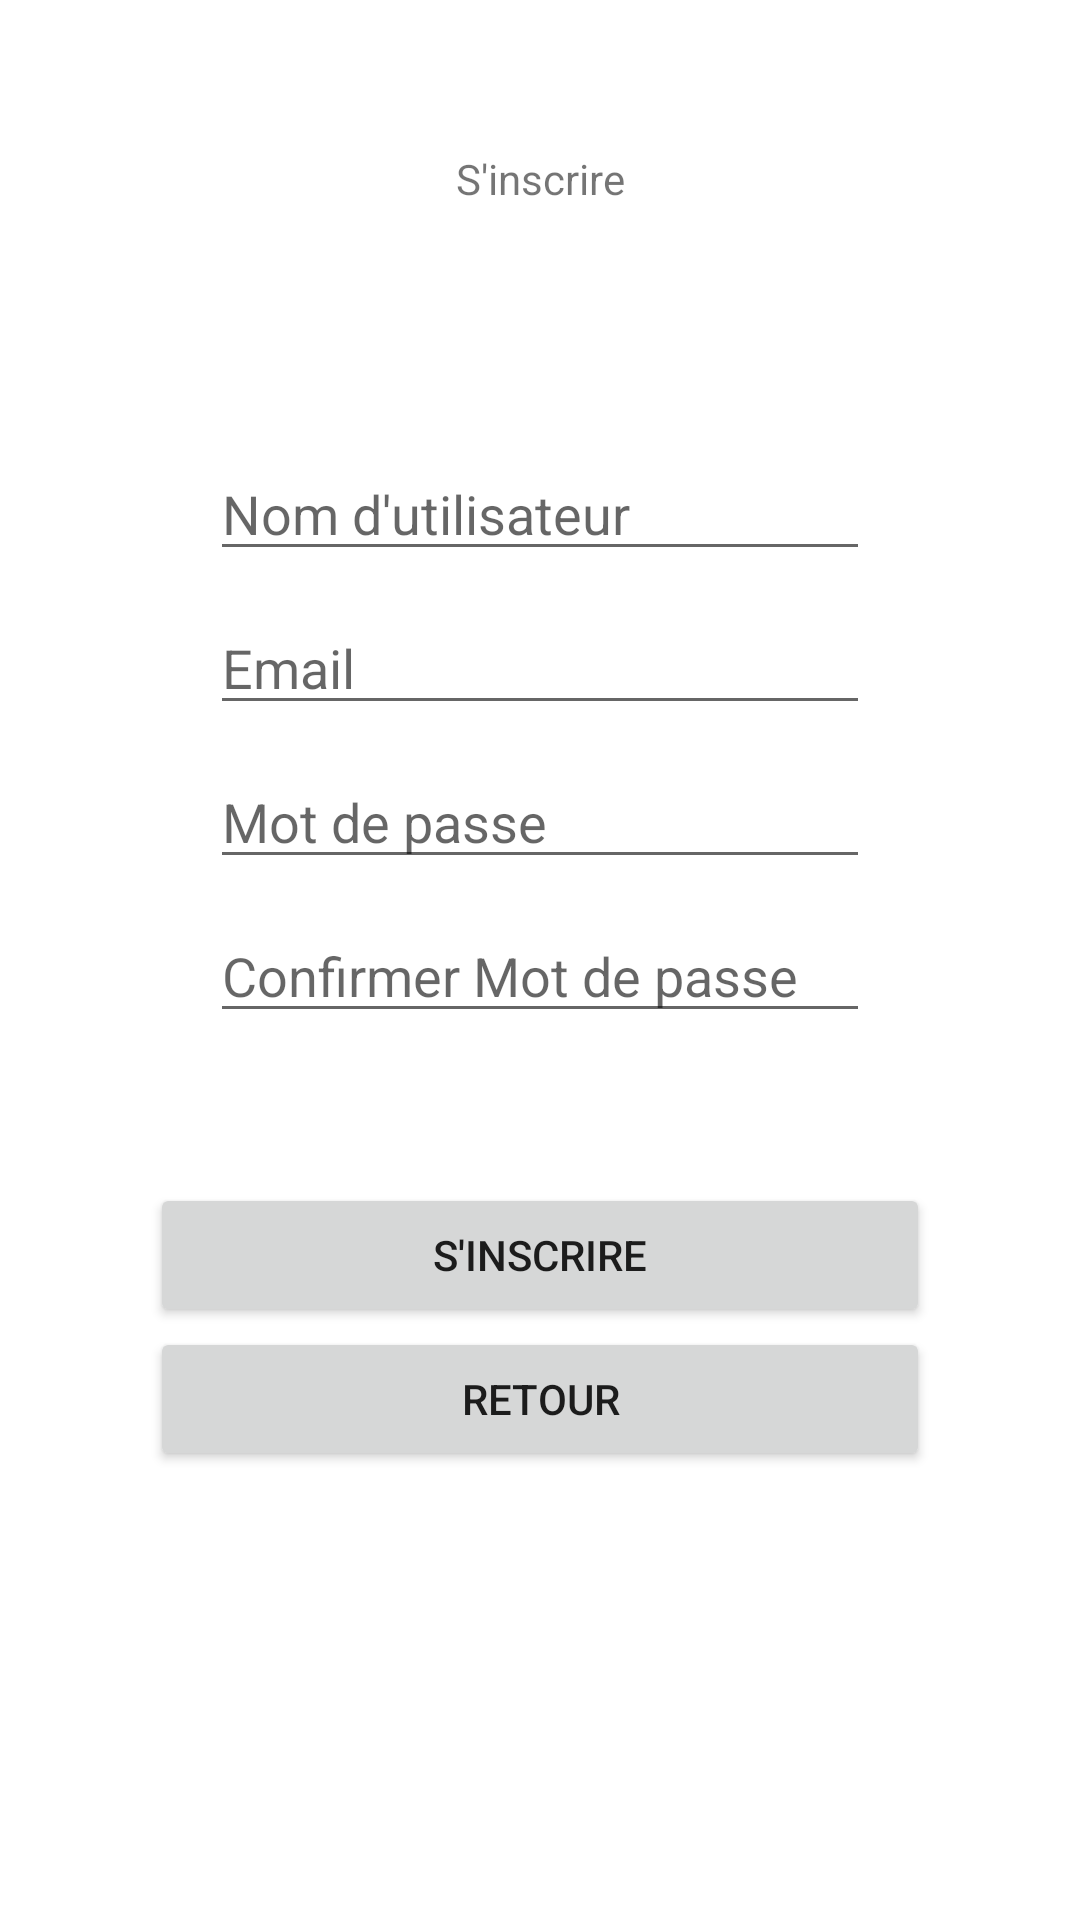

Produce the Android XML layout that renders to this screen, including the resource entries it uses.
<!-- AndroidManifest.xml: application theme Theme.FTBB -->
<!-- res/layout/activity_inscri.xml -->
<?xml version="1.0" encoding="utf-8"?>
<androidx.constraintlayout.widget.ConstraintLayout xmlns:android="http://schemas.android.com/apk/res/android"
    xmlns:app="http://schemas.android.com/apk/res-auto"
    xmlns:tools="http://schemas.android.com/tools"
    android:layout_width="match_parent"
    android:layout_height="match_parent"
    tools:context=".InscriActivity">

    <LinearLayout
        android:layout_width="match_parent"
        android:layout_height="match_parent"
        android:orientation="vertical"
        app:layout_constraintBottom_toBottomOf="parent"
        app:layout_constraintTop_toTopOf="parent"
        tools:layout_editor_absoluteX="1dp">

        <TextView
            android:id="@+id/textView"
            android:layout_width="match_parent"
            android:layout_height="wrap_content"
            android:layout_margin="50dp"
            android:textAlignment="center"
            android:text="S'inscrire" />

        <EditText
            android:id="@+id/editTextTextPersonName"
            android:layout_width="match_parent"
            android:layout_height="wrap_content"
            android:layout_marginLeft="70dp"
            android:layout_marginTop="30dp"
            android:layout_marginRight="70dp"
            android:ems="10"
            android:hint="Nom d'utilisateur"
            android:inputType="textPersonName" />

        <EditText
            android:id="@+id/editTextTextPersonName2"
            android:layout_width="match_parent"
            android:layout_height="wrap_content"
            android:layout_marginLeft="70dp"
            android:layout_marginTop="10dp"
            android:layout_marginRight="70dp"
            android:ems="10"
            android:hint="Email"
            android:inputType="textPersonName" />

        <EditText
            android:id="@+id/editTextTextPersonName3"
            android:layout_width="match_parent"
            android:layout_height="wrap_content"
            android:layout_marginLeft="70dp"
            android:layout_marginTop="10dp"
            android:layout_marginRight="70dp"
            android:ems="10"
            android:hint="Mot de passe"

            android:inputType="textPersonName" />

        <EditText
            android:id="@+id/editTextTextPersonName4"
            android:layout_width="match_parent"
            android:layout_height="wrap_content"
            android:layout_marginLeft="70dp"
            android:layout_marginTop="10dp"
            android:layout_marginRight="70dp"
            android:ems="10"
            android:hint="Confirmer Mot de passe"

            android:inputType="textPersonName" />

        <Button
            android:id="@+id/inscription"
            android:layout_width="match_parent"
            android:layout_height="wrap_content"
            android:layout_marginTop="50dp"
            android:layout_marginLeft="50dp"
            android:layout_marginRight="50dp"
            android:text="S'inscrire" />

        <Button
            android:id="@+id/retour"
            android:layout_width="match_parent"
            android:layout_height="wrap_content"
            android:layout_marginLeft="50dp"
            android:layout_marginRight="50dp"
            android:text="Retour" />
    </LinearLayout>
</androidx.constraintlayout.widget.ConstraintLayout>
<!-- resources referenced by this layout -->
<resources>
  <style name="Theme.FTBB" parent="Theme.MaterialComponents.DayNight.DarkActionBar">
          
          <item name="colorPrimary">#F39C12</item>
          <item name="colorPrimaryVariant">#FF0F0F</item>
          <item name="colorOnPrimary">@color/white</item>
          
          <item name="colorSecondary">@color/teal_200</item>
          <item name="colorSecondaryVariant">@color/teal_700</item>
          <item name="colorOnSecondary">@color/black</item>
          
          <item name="android:statusBarColor">#FF0F0F</item>
          
      </style>
  <!-- not gathered from this repository: default colours our renderer supplied (Android Studio template values) -->
  <color name="teal_200">#FF03DAC5</color>
  <color name="teal_700">#FF018786</color>
  <color name="black">#FF000000</color>
  <color name="white">#FFFFFFFF</color>
</resources>
